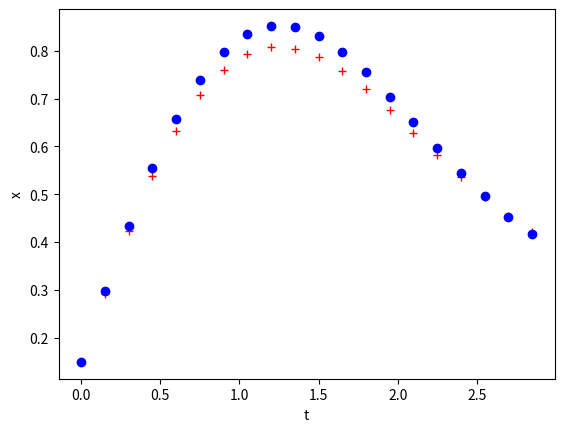

Write Python code to recreate this figure.
"""
simpleRK4.py
solves a first order differential equation
11/1/16
"""
from math import sin
from numpy import arange
import matplotlib.pyplot as plt


# define our differential equation (slope)
def f(x, t):
    return 1 - t*sin(x)

# define the interval for the solution and grid spacing
a = 0.0
b = 3.0
N = 20
h = (b - a) / N

# create a list of time points
tpoints = arange(a, b, h)
# create a list to populate of solution values
xpoints = []
epoints = []

# initial value
x = 0.0
e = 0.0

for t in tpoints:
    # implement RK4
    k1 = f(x, t) * h
    k2 = f(x + 0.5*k1, t + h/2.0) * h
    k3 = f(x + 0.5*k2, t + h/2.0) * h
    k4 = f(x + k3, t + h/2.0) * h

    x += (1/6.0) * (k1 + 2.0*k2 + 2.0*k3 + k4)
    xpoints.append(x)

    e += f(e, t) * h
    epoints.append(e)

# plot solutions
plt.xlabel('t')
plt.ylabel('x')
plt.plot(tpoints, xpoints, 'r+')
plt.plot(tpoints, epoints, 'bo')
plt.show()
